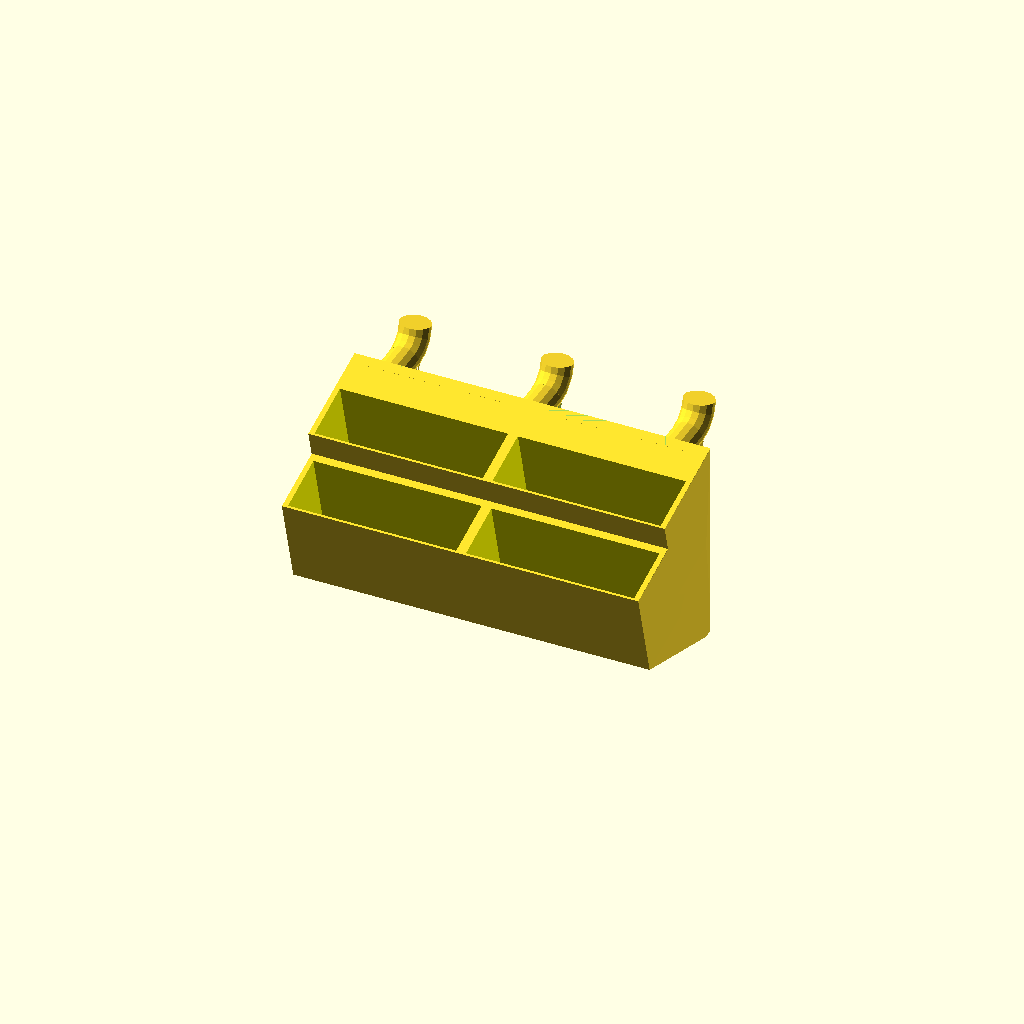
Cell 1: the model at its default parameters.
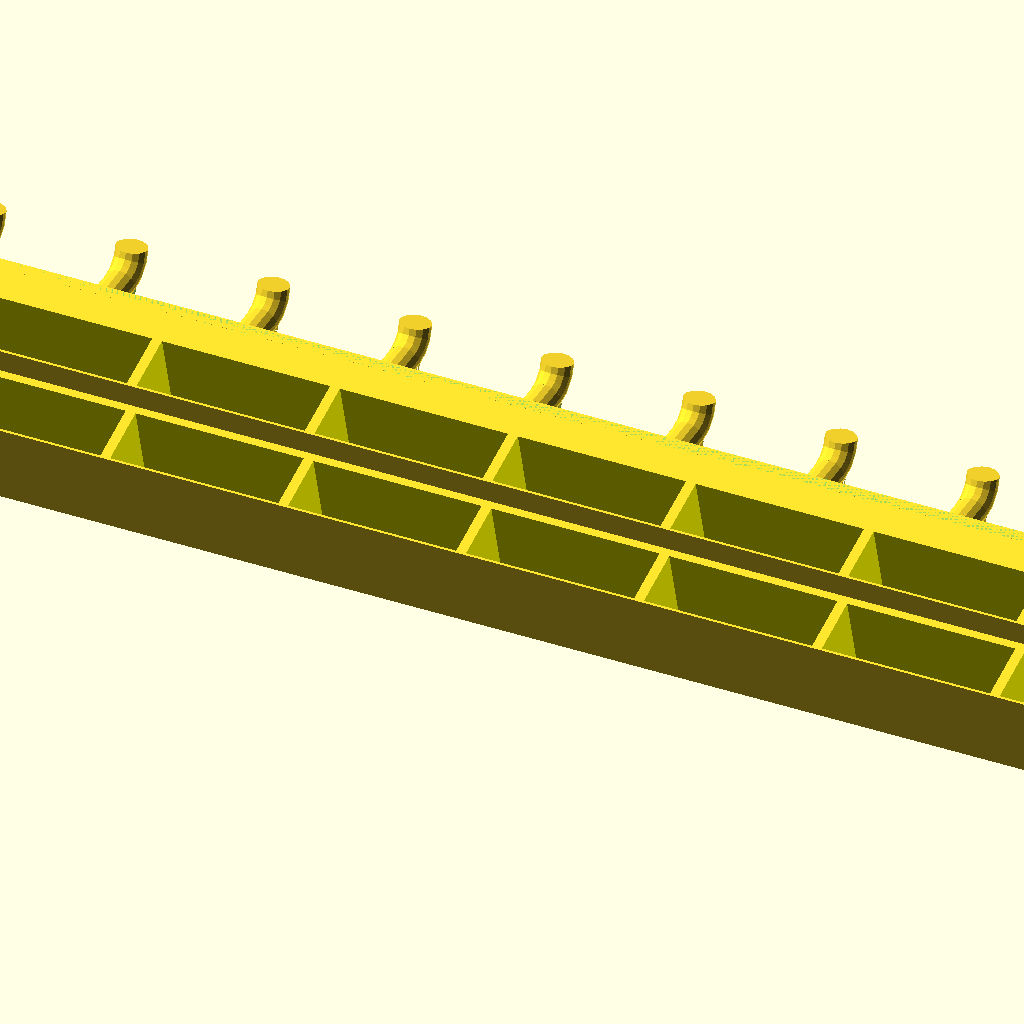
Cell 2 — Holder_Count_Wide set to 50, the other parameters unchanged.
One fixed orthographic camera (rotation 55°, 0°, 25°; colour scheme Cornfield) for every cell.
Source of the model, PegSmith.scad:
// PegSmith - Advanced Pegboard Wizard
// Written By Chad Urvig, January 2026
// Original Design by Marius Gheorghescu, November 2014 (PEGSTR)

/* [Holder Size] */

// width of the orifice
Holder_Width = 30; //.1

// depth of the orifice
Holder_Depth = 10; //.1

// hight of the holder
Holder_Height = 15; //.1

// make sure the holder doesn't exceed the holder height.
Strict_Holder_Height = false;

/* [Holder Counts] */

// how many holders along the pegboard
Holder_Count_Wide = 2; // [0:50]

// how many holders outward from the pegboard
Holder_Count_Deep = 2; // [1:25]

/* [Holder Modifiers] */

// Orifice corner radius (roundness).
Corner_Radius = 0; //.1

//How thick the bottom of the holder should be. 
Bottom_Thickness = 2; //.1

// The angle to taper the hole. The taper starts at the top and tapers inward
Taper_Angle = 0; // [0:89]

// Have the holder open below the taper.
Hole_Below_Taper = false;

// Width of the lower hole. If this is 0 and Hole Below Taper is true then it will match the diameter of the bottom hole.
Lower_Holder_Hole_Diameter = 0; //.1

// The minimum height of the hole below the taper. This will reduce the height of the holder height above the hole by the same amount. The hole may be deeper if you are not using Scrict Holder Height. This is ignored if you have a bottom thickness
//Lower_Holder_Hole_Height_Minimum = 0;

// What percentage cu cut in the front (example to slip in a cable or make the tool snap from the side)
holder_front_slot_width = 0; // [0:100]

/* [Holder Positioning Adjustments] */

// Distance between holders along the pegboard (it will not go below Wall_Thickness)
holder_spacing_x = 0.00; //.1
// Distance between holders outward from the pegboard (it will not go below Wall_Thickness)
holder_spacing_y = 0.00; //.1

// offset from the peg board, typically 0 unless you have an object that needs clearance
Offset_From_Pegboard = 0.0; //.1

// Distance to step down each holder row out from the pegboard
Step_Offset_Amount = 5;

// offset holders on each row for better visibility. Every other row will have one less holder.
Offset_Holder_Rows = false;

// set an angle for the holder to prevent object from sliding or to view it better from the top
Holder_Angle = 15; // [-45:80]

/* [Holder Strength] */

// How thick are the walls. Hint: 6*extrusion width produces the best results.
Wall_Thickness = 1.85;

// How much to reinforce the holders [0-100%]
Strength_Factor_Percent = 0; // [0:100]

// Have pins for every hole in the pegboard. Default: false (only pins on top and bottom rows)
Full_Array_Of_Pins = false;

/* [Pegboard Info] */

// Distance between pins (default 25.4)
hole_spacing = 25.4; //.01
// The diameter of the pegs (default: 5.8)
Peg_Size = 5.8; //.01

// How thick the pegboard is (default 5.0)
Pegboard_Thickness = 5.00; //.01

/* [Hidden] */

taper_ratio = Taper_Angle; // / 100;

strength_factor = Strength_Factor_Percent / 100;
holder_height = max(Holder_Height + Bottom_Thickness, 0);
holder_angle = -Holder_Angle;
x_spacing = max(Holder_Width + Wall_Thickness, Holder_Width + holder_spacing_x);
y_spacing = max(Holder_Depth + Wall_Thickness, Holder_Depth + holder_spacing_y);
holder_x_size = max(Holder_Width + Wall_Thickness, Holder_Width + holder_spacing_x);
holder_y_size = max(Holder_Depth + Wall_Thickness, Holder_Depth + holder_spacing_y);
holder_sides = max(50, min(20, holder_x_size * 2));

holder_total_x = Holder_Count_Wide * (x_spacing);
holder_total_x_offset = (Holder_Count_Wide - 1) * (x_spacing);
holder_total_y = Holder_Count_Deep * (y_spacing);
holder_roundness = min(Corner_Radius, Holder_Width / 2, Holder_Depth / 2);

shrink = tan(abs(Taper_Angle)) * (holder_height - Bottom_Thickness); // == 0 ? Lower_Holder_Hole_Height_Minimum : holder_height - (Lower_Holder_Hole_Diameter > 0 ? Lower_Holder_Hole_Height_Minimum : 0));

// Compute global bottom size (used only for tapered corners)
// x2 = max(0.01, x - (taper_angle > 0 ? 2 * shrink : -2 * shrink));
// y2 = max(0.01, y - (taper_angle > 0 ? 2 * shrink : -2 * shrink));

bottom_holder_x_size = max(0.01, (Holder_Depth) - (Taper_Angle > 0 ? 2 * shrink : -2 * shrink));
// Lower_Holder_Hole_Diameter == 0 ?
//   max(0.01, (Holder_Depth) - (Taper_Angle > 0 ? 2 * shrink : -2 * shrink))
// : Lower_Holder_Hole_Diameter;
bottom_holder_y_size = max(0.01, (Holder_Width) - (Taper_Angle > 0 ? 2 * shrink : -2 * shrink));
// Lower_Holder_Hole_Diameter == 0 ?
//   max(0.01, (Holder_Width) - (Taper_Angle > 0 ? 2 * shrink : -2 * shrink))
// : Lower_Holder_Hole_Diameter;

moveY = holder_angle < 0 ? (holder_height + Wall_Thickness / 2) * tan(holder_angle) : 0; //this isn't quite right but close enough

pegboard_height =
max(
  (strength_factor * .5 * (holder_height + (Step_Offset_Amount * Holder_Count_Deep))) + holder_height,
  hole_spacing + Peg_Size
);

//- hole_size - wall_thickness;
pegboard_width = max((strength_factor * .5 * holder_total_x) + holder_total_x, hole_spacing + Peg_Size);

// what is the $fn parameter for holders
$fn = $preview ? 16 : 64;

epsilon = 0.1;
holder_cutout_side = holder_front_slot_width / 100;
clip_height = 2 * Peg_Size;

$fs = 1;
echo(str("holder_x_size: ", holder_x_size));
echo(str("holder_y_size: ", holder_y_size));
echo(str("bottom_holder_x_size: ", bottom_holder_x_size));
echo(str("bottom_holder_y_size: ", bottom_holder_y_size));
echo(str("holder_total_x: ", holder_total_x));
echo(str("holder_total_x_offset: ", holder_total_x_offset));
echo(str("holder_total_y: ", holder_total_y));
echo(str("holder_roundness: ", holder_roundness));
echo(str("x_spacing: ", x_spacing));
echo(str("y_spacing: ", y_spacing));
echo(str("clip_height: ", clip_height));
echo(str("pegboard_width: ", pegboard_width));
echo(str("pegboard_height: ", pegboard_height));
// echo(str("Bottom_Thickness: ", Bottom_Thickness));
echo(str("holder_cutout_width: ", Holder_Width * holder_cutout_side));
// echo(str("Holder_Width: ", Holder_Width));
// echo(str("Holder_Depth: ", Holder_Depth));
echo(str("hole_spacing: ", hole_spacing));
//echo("moveY", moveY);

//preview color
module pColor(color) {
  if ($preview){
    color(color) children();
  }
  else
    children();
}

//final color
module fColor(color) {
  if (!$preview){
    color(color) children();
  }
  else
    children();
}


module round_rect_ex(x, y, z, radius, taper_angle, corner_mask = [1, 1, 1, 1], taper_mask = [1, 1, 1, 1]) {

  $fn = holder_sides;
  cornerMask = radius > 0 ? corner_mask : [0, 0, 0, 0];
  shrink = tan(abs(taper_angle)) * (z);

  // Compute global bottom size (used only for tapered corners)
  x2 = bottom_holder_x_size + Wall_Thickness; //  max(0.01, x - (taper_angle > 0 ? 2 * shrink : -2 * shrink), bottom_holder_x_size + Wall_Thickness);
  y2 = bottom_holder_y_size + Wall_Thickness; // max(0.01, y - (taper_angle > 0 ? 2 * shrink : -2 * shrink), bottom_holder_y_size + Wall_Thickness);

  scale = max(x2, y2) / x;

  radiusBottom =
    Lower_Holder_Hole_Diameter == 0 ?
      min(radius * scale, min(x2, y2) / 2)
    : Lower_Holder_Hole_Diameter / 2;
  //echo("x2", x2, "y2", y2, "scale", scale, "radiusBottom", radiusBottom);

  //radiusBottom = min(radius * scale, min(x2, y2) / 2);
  h = 1;
  // Corner order: TL, TR, BL, BR
  corner_list = [
    [-1, 1], // TL
    [1, 1], // TR
    [-1, -1], // BL
    [1, -1], // BR
  ];

  hull() {

    // --- TOP FACE ---
    for (i = [0:3]) {
      sx = corner_list[i][0];
      sy = corner_list[i][1];

      if (cornerMask[i]) {
        // Rounded corner -> place cylinder inset by radius
        translate([sx * (x / 2 - radius), sy * (y / 2 - radius), (z) / 2 - .5])
          cylinder(r=radius, h=1, center=true);
      } else {
        // Square corner -> place tiny cube at the true corner
        translate([sx * ( (x - h) / 2), sy * ( (y - h) / 2), (z - h) / 2])
          cube([h, h, h], center=true);
      }
    }

    // --- BOTTOM FACE ---
    for (i = [0:3]) {
      sx = corner_list[i][0];
      sy = corner_list[i][1];

      // If taper_mask[i] == 0 -> no taper -> use top size
      bx = taper_mask[i] ? (x2 / 2 - radiusBottom) : (x / 2 - radius);
      by = taper_mask[i] ? (y2 / 2 - radiusBottom) : (y / 2 - radius);
      br = taper_mask[i] ? radiusBottom : radius;

      if (cornerMask[i])
        translate([sx * (x / 2 - radius), sy * (y / 2 - radius), -(z) / 2 + .5]) //translate([sx * bx, sy * by, -(z) / 2 + .5])
          cylinder(r=br, h=1, center=true);
      else
        translate(
          [
            sx * (taper_mask[i] ? x2 / 2 : x / 2),
            sy * (taper_mask[i] ? y2 / 2 : y / 2),
            -(z - h) / 2,
          ]
        )
          cube([0.01, 0.01, h], center=true);
    }
  }
}

module round_rect_ex2(topX, topY, z, bottomX, bottomY, radius, radiusBottom, corner_mask = [1, 1, 1, 1], taper_mask = [1, 1, 1, 1]) {

  $fn = holder_sides;
  cornerMask = radius > 0 ? corner_mask : [0, 0, 0, 0];
  _bottomX = is_undef(bottomX) ? topX : bottomX;
  _bottomY = is_undef(bottomY) ? topY : bottomY;
  _radiusBottom = is_undef(radiusBottom) ? radius : radiusBottom;

  //echo("round_rect_ex2(", topX, topY, z, _bottomX, _bottomY, radius, _radiusBottom,")");

  h = .1;
  // Corner order: TL, TR, BL, BR
  corner_list = [
    [-1, 1], // TL
    [1, 1], // TR
    [-1, -1], // BL
    [1, -1], // BR
  ];

  hull() {

    // --- Create tope and bottom corners ---
    for (i = [0:3]) {
      let (
        tx = corner_list[i][0] *  (topX / 2 - (cornerMask[i] ? radius: 0)),
        ty = corner_list[i][1] * (topY / 2 - (cornerMask[i] ? radius: 0)),
        tz = (z - h) / 2 - (h / 2),
        bx = corner_list[i][0] * (_bottomX / 2 - (cornerMask[i] ? radius: 0)),
        by = corner_list[i][1] * (_bottomY / 2 - (cornerMask[i] ? radius: 0)),
        bz = -(z / 2) + (h)
      ) {
        //(tx,ty,tz,bx,by,bz);
        if (cornerMask[i]) {
          // Rounded corner -> place cylinder inset by radius
          translate([tx, ty, tz])
            cylinder(r=radius, h=h, center=true);
          translate([bx, by, bz])
            cylinder(r=_radiusBottom, h=h, center=true);
        } else {
          // Square corner -> place tiny cube at the true corner
          translate([tx, ty, tz])
            cube([h, h, h], center=true);
          translate([bx, by, bz])
            cube([h, h, h], center=true);
        }
      }
    }

    // --- BOTTOM FACE ---
    // for (i = [0:3]) {
    //   sx = corner_list[i][0];
    //   sy = corner_list[i][1];

    //   if (cornerMask[i]) {
    //     translate([sx * ( (_bottomX) / 2 - _radiusBottom), sy * (_bottomY / 2 - _radiusBottom), -(z / 2) + (h)]) //translate([sx * bx, sy * by, -(z) / 2 + .5])
    //       cylinder(r=_radiusBottom, h=h, center=true);
    //   }
    //   else
    //     translate(
    //       [
    //         sx * (taper_mask[i] ? _bottomX / 2 : topX / 2),
    //         sy * (taper_mask[i] ? _bottomY / 2 : topY / 2),
    //         -(z - h) / 2,
    //       ]
    //     )
    //       cube([0.01, 0.01, h], center=true);
    // }
  }
}

function clamp(x, lo, hi) = x < lo ? lo : x > hi ? hi : x;


module pin(clip) {

  h = Pegboard_Thickness;
  r_bend = clamp( 5.2 / (5.8 / Peg_Size), 3, 8 ); // bend radius
  echo("r_bend: ", r_bend);
  r_tube = Peg_Size / 2; // tube radius
  angle = -85; // bend angle (degrees)

  if (clip) {
    difference() {
      cylinder(r=r_tube, h=h, center=false);

      translate([-1, -0, -0]) {
        difference() {
          cylinder(r=r_tube + 1, h=h, center=false);
          cylinder(r=r_tube, h=h, center=false);
        }
      }
    }
    // -----------------------------------------
    // 2. Rotate so the bend is created in XY plane
    // -----------------------------------------
    rotate([-90, 0, 0]) {

      // -----------------------------------------
      // 3. Move the bend start to the correct place
      // -----------------------------------------
      // -----------------------------------------
      // Both arcs share the SAME outer translate
      // -----------------------------------------
      translate([-r_bend, -h, 0]) {
        difference() {
          // First arc
          rotate_extrude(angle=angle)
            translate([r_bend, 0, 0])
              circle(r=r_tube);

          // Second arc (same center, larger radius)
          difference() {

            rotate_extrude(angle=angle - 1)
              translate([r_bend, -0, -0]) {
                circle(r=r_tube + 1);
              }

            rotate_extrude(angle=angle - 1)
              translate([r_bend - 1, -0, -0]) {
                circle(r=r_tube);
              }
          }
        }
      }
    }
    // -----------------------------------------
    // 5. Compute arc endpoint (world XY)
    // -----------------------------------------
    end_x = r_bend * cos(angle);
    end_y = r_bend * sin(angle);
  } else {
    // -------------------------------
    // 1. Straight cylinder (vertical)
    // -------------------------------

    cylinder(r=r_tube, h=h, center=false);
  }
}

module pinboard_clips() {

  pegboard_height =
    Full_Array_Of_Pins ? max(
        holder_height + (Step_Offset_Amount * Holder_Count_Deep - 1),
        hole_spacing + Peg_Size
      )
    : pegboard_height;

  rotate([0, 90, 0]) {
    for (i = [0:floor((pegboard_width - (Peg_Size)) / hole_spacing)]) {
      for (j = [0:floor(( (pegboard_height - (Peg_Size)) / hole_spacing))]) {
        translate(
          [
            j * hole_spacing + (Peg_Size / 2),
            -hole_spacing * (floor((pegboard_width - (Peg_Size)) / hole_spacing) / 2) + i * hole_spacing,
            0,
          ]
        )
          pin(j == 0);
        // echo(
        //   str(
        //     "pin location:", [
        //       j * hole_spacing + (Peg_Size / 2),
        //       -hole_spacing * (floor((pegboard_width - (Peg_Size)) / hole_spacing) / 2) + i * hole_spacing,
        //       0,
        //     ]
        //   )
        // );
      }
    }
  }
}

module pinboard(isStepped = false) {
  difference() {
    //thickness = .1;
    rotate([0, 90, 0])
      translate([0, 0, -Wall_Thickness]) {
        pColor(rands(0, 1, 3));
          hull() {
            translate(
              [
                Peg_Size / 2,
                -pegboard_width / 2 + (Peg_Size / 2),
                0,
              ]
            ) {
              if (isStepped) {
                translate([0, 0, Wall_Thickness / 2]) {
                  cube([Peg_Size, Peg_Size, Wall_Thickness], true);
                }
              } else {
                cylinder(r=Peg_Size / 2, h=Wall_Thickness);
              }
            }
            translate(
              [
                Peg_Size / 2,
                pegboard_width / 2 - (Peg_Size / 2),
                0,
              ]
            ) {
              if (isStepped) {
                translate([0, 0, Wall_Thickness / 2])
                  cube([Peg_Size, Peg_Size, Wall_Thickness], true);
              } else {
                cylinder(r=Peg_Size / 2, h=Wall_Thickness);
              }
            }
            translate(
              [
                pegboard_height - (Peg_Size / 2),
                -pegboard_width / 2 + (Peg_Size / 2),
                0,
              ]
            ) {
              if (isStepped) {
                translate([0, 0, Wall_Thickness / 2])
                  cube([Peg_Size, Peg_Size, Wall_Thickness], true);
              } else {
                cylinder(r=Peg_Size / 2, h=Wall_Thickness);
              }
            }
            translate(
              [
                pegboard_height - (Peg_Size / 2),
                pegboard_width / 2 - (Peg_Size / 2),
                0,
              ]
            ) {
              if (isStepped) {
                translate([0, 0, Wall_Thickness / 2]) {
                  cube([Peg_Size, Peg_Size, Wall_Thickness], true);
                }
              } else {
                cylinder(r=Peg_Size / 2, h=Wall_Thickness);
              }
            }
          }
      }

    rotate([0, holder_angle, 0]) {
      thickness = Wall_Thickness / cos(holder_angle);
      translate([-thickness, -pegboard_width / 2, 0]) {
        cube([thickness, pegboard_width, 2], center=false);
      }
    }
  }
}

module holderboard() {
  difference() {

    rotate([0, 90, 0])
      translate([0, 0, -Wall_Thickness])
        color("#4D64CF"); {
          hull() {
            translate(
              [
                Peg_Size / 2,
                -pegboard_width / 2 + (Peg_Size / 2),
                0,
              ]
            )
              cylinder(r=Peg_Size / 2, h=Wall_Thickness);

            translate(
              [
                Peg_Size / 2,
                pegboard_width / 2 - (Peg_Size / 2),
                0,
              ]
            )
              cylinder(r=Peg_Size / 2, h=Wall_Thickness);

            translate(
              [
                Holder_Height - Peg_Size / 2,
                -pegboard_width / 2 + (Peg_Size / 2),
                0,
              ]
            )
              cylinder(r=Peg_Size / 2, h=Wall_Thickness);

            translate(
              [
                Holder_Height - Peg_Size / 2,
                pegboard_width / 2 - (Peg_Size / 2),
                0,
              ]
            )
              cylinder(r=Peg_Size / 2, h=Wall_Thickness);
          }
        }

    rotate([0, holder_angle, 0]) {
      thickness = Wall_Thickness / cos(holder_angle);
      translate([-thickness, -pegboard_width / 2, 0]) {
        cube([thickness, pegboard_width, 2], center=false);
      }
    }
  }
}

module holders() {
  if (holder_x_size > 0 && holder_y_size > 0) {
    // for (x = [0:0]) {
    for (y = [0:Holder_Count_Deep - 1]) {

      is_even = (y % 2 == 0);
      // move holder to correct position
      translateZ = -( ( (holder_height) / 2) + (Step_Offset_Amount > 0 && y > 0 ? y * Step_Offset_Amount : 0));
      translateX = -(y * (holder_y_size)) - holder_y_size / 2 - sin(holder_angle) - Offset_From_Pegboard - Wall_Thickness + moveY;
      translateY = 0;
      // echo(
      //   "Translating Holder by:",
      //   translateX=translateX,
      //   translateY=translateY,
      //   translateZ=translateZ
      // );
      translate(
        [
          // X
          translateX,
          // Y
          translateY,
          // Z
          translateZ,
        ]
      ) {
        // 0 = false, 1 = true
        frontLeftCornerMask = Holder_Count_Deep > 1 && (y + 1 < Holder_Count_Deep && !Offset_Holder_Rows)|| holder_cutout_side == 1 ? 0 : 1;
        frontRightCornerMask = Holder_Count_Deep > 1 && (y + 1 < Holder_Count_Deep && !Offset_Holder_Rows) || holder_cutout_side == 1 ? 0 : 1;
        backLeftCornerMask = y == 0 || (Holder_Count_Deep > 1 && y > 0) ? 0 : 1;
        backtRightCornerMask = y == 0 || (Holder_Count_Deep > 1 && y > 0) ? 0 : 1;

        frontLeftTaperMask = Holder_Count_Deep > 1 && y + 1 < Holder_Count_Deep ? 0 : 1;
        frontRightTaperMask = Holder_Count_Deep > 1 && y + 1 < Holder_Count_Deep ? 0 : 1;
        backLeftTaperMask = y == 0 || (Holder_Count_Deep > 1 && y > 0) ? 0 : 1;
        backtRightTaperMask = y == 0 || (Holder_Count_Deep > 1 && y > 0) ? 0 : 1;

        //echo("Creating Holder ", y=y);

        hull() {

          // Undo outer translate
          translate([-translateX, -translateY, -translateZ])

            // Undo rotation
            rotate([0, -holder_angle, 0])

              translate(
                [
                  0,
                  0,
                  -(Step_Offset_Amount) * y,
                ]
              ) {
                if (Strict_Holder_Height && y == 0 || bottom_holder_y_size < Holder_Height) {
                  holderboard();
                } else if (!Strict_Holder_Height) {
                  //there's a bug when the holder angle is negative. Workaround is to use Strict_Holder_Height = true
                  pinboard(true);
                }
              }
          let (
            topX = holder_y_size,
            topY = is_even || !Offset_Holder_Rows ? holder_total_x : holder_total_x_offset,
            z = (holder_height),
            bottomX = holder_y_size, // - (Holder_Depth - (Lower_Holder_Hole_Diameter > bottom_holder_y_size ? Lower_Holder_Hole_Diameter : bottom_holder_y_size)),
            bottomY = topY, // - (Holder_Width - (Lower_Holder_Hole_Diameter > bottom_holder_x_size ? Lower_Holder_Hole_Diameter : bottom_holder_x_size)),
            radius = holder_roundness,
            radiusBottom = min(holder_roundness, Lower_Holder_Hole_Diameter > bottom_holder_x_size ? Lower_Holder_Hole_Diameter / 2 : bottom_holder_x_size / 2),
            corner_mask = [frontLeftCornerMask, backLeftCornerMask, frontRightCornerMask, backtRightCornerMask],
            taper_mask = [frontLeftTaperMask, backLeftTaperMask, frontRightTaperMask, backtRightTaperMask]
          ) {
            // echo(
            //   "round_rect_ex2",
            //   topX=topX,
            //   topY=topY,
            //   z=z,
            //   bottomX=bottomX, // - (Holder_Depth - (Lower_Holder_Hole_Diameter > bottom_holder_y_size ? Lower_Holder_Hole_Diameter : bottom_holder_y_size)),
            //   bottomY=bottomY, // - (Holder_Width - (Lower_Holder_Hole_Diameter > bottom_holder_x_size ? Lower_Holder_Hole_Diameter : bottom_holder_x_size)),
            //   radius=radius,
            //   radiusBottom=radiusBottom,
            //   corner_mask=corner_mask,
            //   taper_mask=taper_mask
            // );

            round_rect_ex2(
              topX=topX,
              topY=topY,
              z=z,
              bottomX=bottomX, // - (Holder_Depth - (Lower_Holder_Hole_Diameter > bottom_holder_y_size ? Lower_Holder_Hole_Diameter : bottom_holder_y_size)),
              bottomY=bottomY, // - (Holder_Width - (Lower_Holder_Hole_Diameter > bottom_holder_x_size ? Lower_Holder_Hole_Diameter : bottom_holder_x_size)),
              radius=radius,
              radiusBottom=radiusBottom,
              corner_mask=corner_mask,
              taper_mask=taper_mask
            );
          }
        }
      }
    }
  }
}

module holder_holes() {

  height = (Bottom_Thickness > 0 ? Holder_Height : max(holder_height, Strict_Holder_Height ? holder_height : pegboard_height)) + .2;

  if (holder_x_size > 0 && holder_y_size > 0) {

    // --- HEIGHTS ---
    H1 = height; // + (Bottom_Thickness == 0 ? (Lower_Holder_Hole_Diameter > 0 ? Lower_Holder_Hole_Height_Minimum : 0) : Bottom_Thickness); // purple block height
    H2 = height - H1;

    for (y = [0:Holder_Count_Deep - 1]) {
      is_even = (y % 2 == 0);

      for (x = [1:Holder_Count_Wide - (is_even || !Offset_Holder_Rows || Holder_Count_Wide == 1 ? 0 : 1)]) {

        translateX = -(y * (holder_y_size)) - holder_y_size / 2 - Wall_Thickness - abs(sin(holder_angle)) - Offset_From_Pegboard + moveY;
        translateY = -( (is_even || !Offset_Holder_Rows || Holder_Count_Wide == 1 ? holder_total_x : holder_total_x_offset) / 2) + (holder_x_size / 2) + (x - 1) * x_spacing; // + Wall_Thickness / 2;
        translateZ = -H1 / 2 - (Step_Offset_Amount > 0 && y > 0 ? y * Step_Offset_Amount : 0) + .1;
        translateZ2 = translateZ - H1 / 2 - H2 / 2;
        // ---------------------------
        //  MAIN HOLDER BLOCK
        // ---------------------------
        translate(
          [
            // X
            translateX,

            // Y
            translateY,

            // Z
            translateZ,
          ]
        ) {

          pColor("yellow")

            round_rect_ex2(
              Holder_Depth,
              Holder_Width,
              H1,
              bottom_holder_x_size,
              bottom_holder_y_size,
              holder_roundness,
              min(holder_roundness, bottom_holder_x_size / 2, bottom_holder_y_size / 2)
            );

          
        }

        // ---------------------------
        //  EXTENSION
        // ---------------------------
        if ( (taper_ratio != 1 && Hole_Below_Taper) || Lower_Holder_Hole_Diameter > 0 && (Bottom_Thickness > 0)) {
          //echo(translateZ=translateZ, H1=H1, H2=H2, holder_height=holder_height, Step_Offset_Amount=Step_Offset_Amount);
          scale = bottom_holder_x_size / Holder_Depth;
          radiusBottom = min(holder_roundness * scale, (Lower_Holder_Hole_Diameter > 0 ? Lower_Holder_Hole_Diameter / 2 : min(bottom_holder_x_size, bottom_holder_y_size) / 2));
          z = pegboard_height + ( (Holder_Count_Deep - y) * Step_Offset_Amount) - H1 + .3;
          translate(
            [
              // X
              translateX,
              // Y
              translateY,
              // Z
              -(H1 + z / 2 + (Step_Offset_Amount > 0 && y > 0 ? y * Step_Offset_Amount : 0) - .2),
            ]
          ) {

            pColor("green")
              round_rect_ex2(
                topX=Lower_Holder_Hole_Diameter > 0 ? Lower_Holder_Hole_Diameter : bottom_holder_y_size,
                topY=Lower_Holder_Hole_Diameter > 0 ? Lower_Holder_Hole_Diameter : bottom_holder_x_size,
                z=z,
                radius=radiusBottom
              );
          }
        }
      }
      // y loop
    }
    // x loop
  }
}

module holder_front_cutout() {

  if (holder_front_slot_width > 0) {
    height = (Bottom_Thickness > 0 ? Holder_Height : max(holder_height, Strict_Holder_Height ? holder_height : pegboard_height)) + .2;
    //echo("cutout height:", height);
    if (holder_x_size > 0 && holder_y_size > 0) {

      // --- HEIGHTS ---
      H1 = height;
      H2 = max(holder_height, pegboard_height) - height;

      cutoutDepth = Holder_Depth + x_spacing; // - Wall_Thickness + .1;

      for (y = [0:Holder_Count_Deep - 1]) {
        is_even = (y % 2 == 0);

        for (x = [1:Holder_Count_Wide - (is_even || !Offset_Holder_Rows || Holder_Count_Wide == 1 ? 0 : 1)]) {

          translateX = -(y * (holder_y_size)) - Holder_Width / 2 - Wall_Thickness - abs(sin(holder_angle)) - Offset_From_Pegboard - cutoutDepth / 2 + moveY - (Wall_Thickness / 2);
          //   translateY = -holder_total_x / 2 + x_spacing / 2 + (x - 1) * x_spacing + Wall_Thickness / 2;
          translateY = -( (is_even || !Offset_Holder_Rows || Holder_Count_Wide == 1 ? holder_total_x : holder_total_x_offset) / 2) + (holder_x_size / 2) + (x - 1) * x_spacing; // + Wall_Thickness / 2;

          translateZ = -(height / 2) - (Step_Offset_Amount > 0 && y > 0 ? y * Step_Offset_Amount : 0) + .1;
          // echo(
          //   "Translating Cutout by:",
          //   translateX=translateX,
          //   translateY=translateY,
          //   translateZ=translateZ
          // );
          // ---------------------------
          //  PURPLE MAIN HOLDER BLOCK
          // ---------------------------
          translate(
            [
              // X
              translateX,

              // Y
              translateY,

              // Z
              translateZ,
            ]
          ) {

            pColor("red")
              round_rect_ex2(
                topX=cutoutDepth,
                topY=Holder_Width * holder_cutout_side,
                z=H1,
                radius=0,
                corner_mask=[1, 0, 0, 1]
              );
          }

          // ---------------------------
          //  GREEN TAPER EXTENSION
          // ---------------------------
          if (taper_ratio != 1 && Hole_Below_Taper || (Lower_Holder_Hole_Diameter || Bottom_Thickness == 0)) {
            z = pegboard_height + ( (Holder_Count_Deep - y) * Step_Offset_Amount) - H1 + .1;

            translate(
              [
                // X
                translateX,
                // Y
                translateY,
                // Z
                -(H1 + z / 2 + (Step_Offset_Amount > 0 && y > 0 ? y * Step_Offset_Amount : 0) - .21), //-(height + H2 / 2), //(translateZ - holder_height + (H2 / 2)),
              ]
            ) {

              pColor("green")
                round_rect_ex2(
                  topX=cutoutDepth,
                  topY=Holder_Width * holder_cutout_side,
                  z=z,
                  radius=0,
                  corner_mask=[1, 0, 0, 1]
                );
              // round_rect_ex(
              //   x=cutoutDepth,
              //   y=Holder_Width * holder_cutout_side,
              //   z=H2,
              //   radius=0,
              //   taper_angle=0
              // );
            }
          }
        }
        // y loop
      }
      // x loop
    }
  }
}

module finalHolder() {

  if (!Strict_Holder_Height && Step_Offset_Amount == 0) {
    difference() {
      hull() {
        pinboard();
        rotate([0, holder_angle, 0])
          holders();
      }
      rotate([0, holder_angle, 0]) {
        holder_holes();
        holder_front_cutout();
      }
    }
  } else {

    pinboard();

    rotate([0, holder_angle, 0]) {
      difference() {
        holders();
        holder_holes();
        holder_front_cutout();
      }
    }
  }
}

module pegSmith() {
  fColor("#4D64CF")
  rotate([0, 0, 90]) {
    finalHolder();
    //color("Blue")
      pinboard_clips();
  }
  echo("PegSmith - Advanced Pegboard Wizard");
  echo("Written By Chad Urvig, January 2026");
}

pegSmith();
Parameter table extracted from the source (name, type, default, range or options):
Holder_Width: number, default 30
Holder_Depth: number, default 10
Holder_Height: number, default 15
Strict_Holder_Height: bool, default false
Holder_Count_Wide: number, default 2, range 0 to 50
Holder_Count_Deep: number, default 2, range 1 to 25
Corner_Radius: number, default 0
Bottom_Thickness: number, default 2
Taper_Angle: number, default 0, range 0 to 89
Hole_Below_Taper: bool, default false
Lower_Holder_Hole_Diameter: number, default 0
holder_front_slot_width: number, default 0, range 0 to 100
holder_spacing_x: number, default 0
holder_spacing_y: number, default 0
Offset_From_Pegboard: number, default 0
Step_Offset_Amount: number, default 5
Offset_Holder_Rows: bool, default false
Holder_Angle: number, default 15, range -45 to 80
Wall_Thickness: number, default 1.85
Strength_Factor_Percent: number, default 0, range 0 to 100
Full_Array_Of_Pins: bool, default false
hole_spacing: number, default 25.4
Peg_Size: number, default 5.8
Pegboard_Thickness: number, default 5
